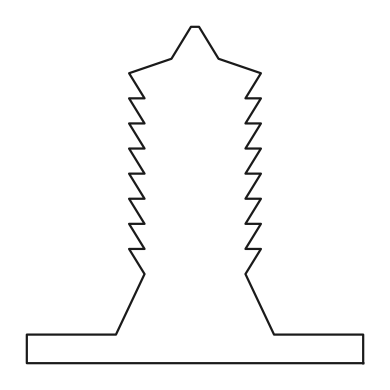

The script that saved this image:
"""
Taipei 101 as a closed contour.

Chosen over the Mona Lisa for the reason POC 20 measured: this pipeline can
draw shapes whose identity lives in their OUTLINE, and a stepped tower is the
purest case of that. Nobody recognises 101 by its shading; they recognise the
eight flared modules and the spire, and every one of those is a silhouette
feature.

Built from proportions rather than traced, so it is reproducible and the
parameters say what they mean. The real building is 508 m to the tip of the
spire and 448 m to the roof, with eight eight-floor modules above a tapered
base; the numbers below are those ratios.
"""

from __future__ import annotations

import numpy as np

MODULES = 8
PODIUM_HALF = 0.50         # the skirt at the bottom, widest part of the outline
PODIUM_TOP = 0.085
BASE_BOTTOM_HALF = 0.235   # the tapered section between podium and the modules
BASE_TOP_HALF = 0.150
BASE_TOP = 0.265
MODULE_BOTTOM_HALF = 0.150
MODULE_TOP_HALF = 0.196    # each module flares OUTWARD going up - the signature
MODULES_TOP = 0.862
CROWN_HALF = 0.070
CROWN_TOP = 0.905
SPIRE_HALF = 0.012
SPIRE_TOP = 1.0


def half_profile() -> list[tuple[float, float]]:
    """The right-hand edge, bottom to top. Mirrored to close the outline."""
    pts = [(PODIUM_HALF, 0.0), (PODIUM_HALF, PODIUM_TOP),
           (BASE_BOTTOM_HALF, PODIUM_TOP), (BASE_TOP_HALF, BASE_TOP)]
    height = (MODULES_TOP - BASE_TOP) / MODULES
    for i in range(MODULES):
        bottom = BASE_TOP + i * height
        pts.append((MODULE_BOTTOM_HALF, bottom))
        pts.append((MODULE_TOP_HALF, bottom + height))
    pts.append((CROWN_HALF, CROWN_TOP))
    pts.append((SPIRE_HALF, SPIRE_TOP))
    return pts


def outline() -> np.ndarray:
    """The full closed outline, centred, with height normalised to 1."""
    right = half_profile()
    left = [(-x, y) for x, y in reversed(right)]
    pts = np.array(right + left, dtype=float)
    pts[:, 1] -= pts[:, 1].mean()
    return pts


if __name__ == "__main__":
    import matplotlib
    matplotlib.use("Agg")
    import matplotlib.pyplot as plt

    o = outline()
    closed = np.vstack([o, o[:1]])
    fig, ax = plt.subplots(figsize=(4, 7))
    ax.plot(closed[:, 0], closed[:, 1], lw=1.6, color="#1a1a1a")
    ax.set_aspect("equal")
    ax.axis("off")
    fig.tight_layout()
    fig.savefig("taipei101.png", dpi=140)
    print(f"{len(o)} vertices")
